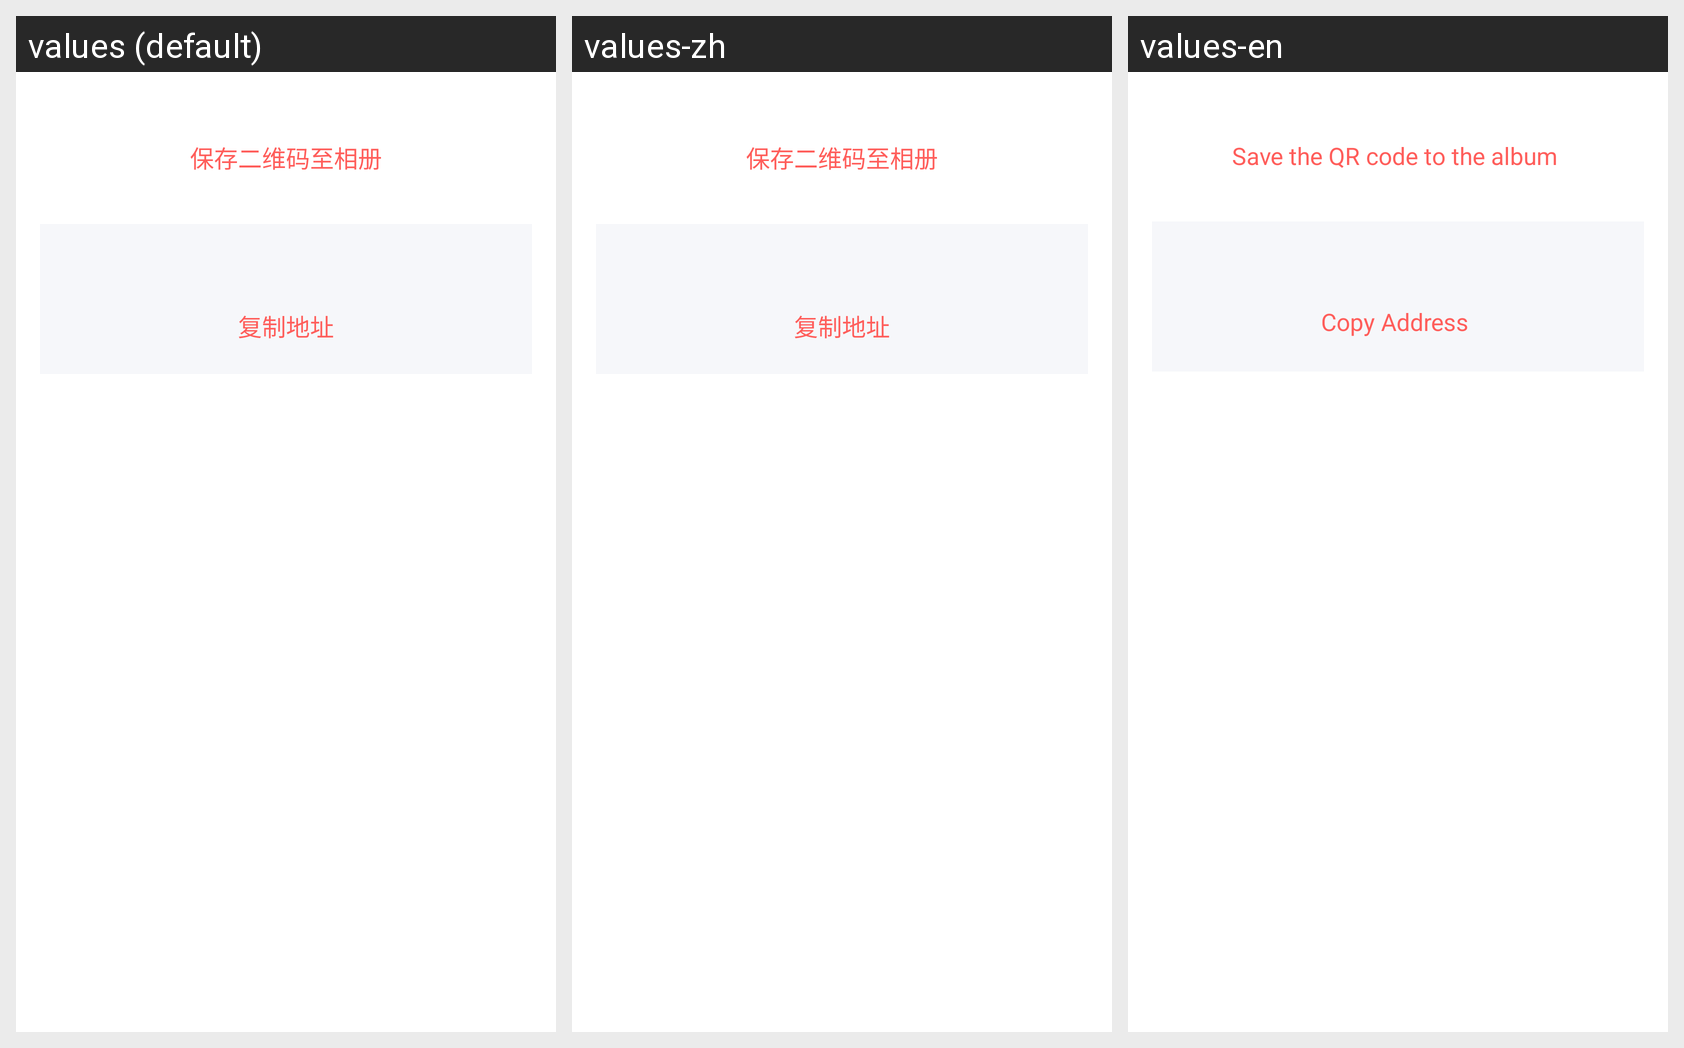

For this localized Android screen grid, give each drawn string resource with its value in every locale shown.
Android screen res/layout/activity_btc_recharge.xml rendered under 3 locales, left to right: values (default), values-zh, values-en. Device: Nexus 5 (rendered at 1080×1920; each locale shown at half size, 540×960, under a caption strip naming it); theme AppTheme.
Strings drawn on this screen, with the default value and each locale's value (text and hints the layout hard-codes, and strings that could not be matched under every locale, appear in the picture but are not listed):

a31
  values: 保存二维码至相册
  values-zh: 保存二维码至相册
  values-en: Save the QR code to the album 

a32
  values: 复制地址
  values-zh: 复制地址
  values-en: Copy Address
